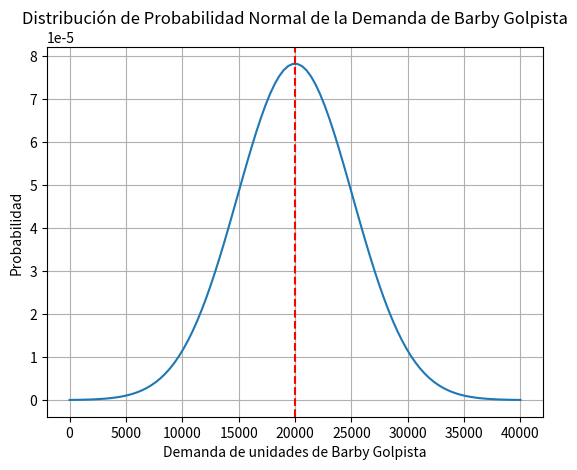

This chart was generated by the following Python code:
import numpy as np
import matplotlib.pyplot as plt
from scipy.stats import norm

mu, sigma = 20000, 5102

# Crear una serie de datos desde 0 hasta 40,000 para representar la demanda de unidades
x = np.linspace(0, 40000, 100)

# Crear la distribución normal con la media y desviación estándar calculada
y = norm.pdf(x, mu, sigma)

# Crear el gráfico
plt.plot(x, y)

# Añadir línea vertical para la media
plt.axvline(x=mu, color='r', linestyle='--')

# Añadir etiquetas y título
plt.xlabel('Demanda de unidades de Barby Golpista')
plt.ylabel('Probabilidad')
plt.title('Distribución de Probabilidad Normal de la Demanda de Barby Golpista')
plt.grid()

# Mostrar el gráfico
plt.show()

